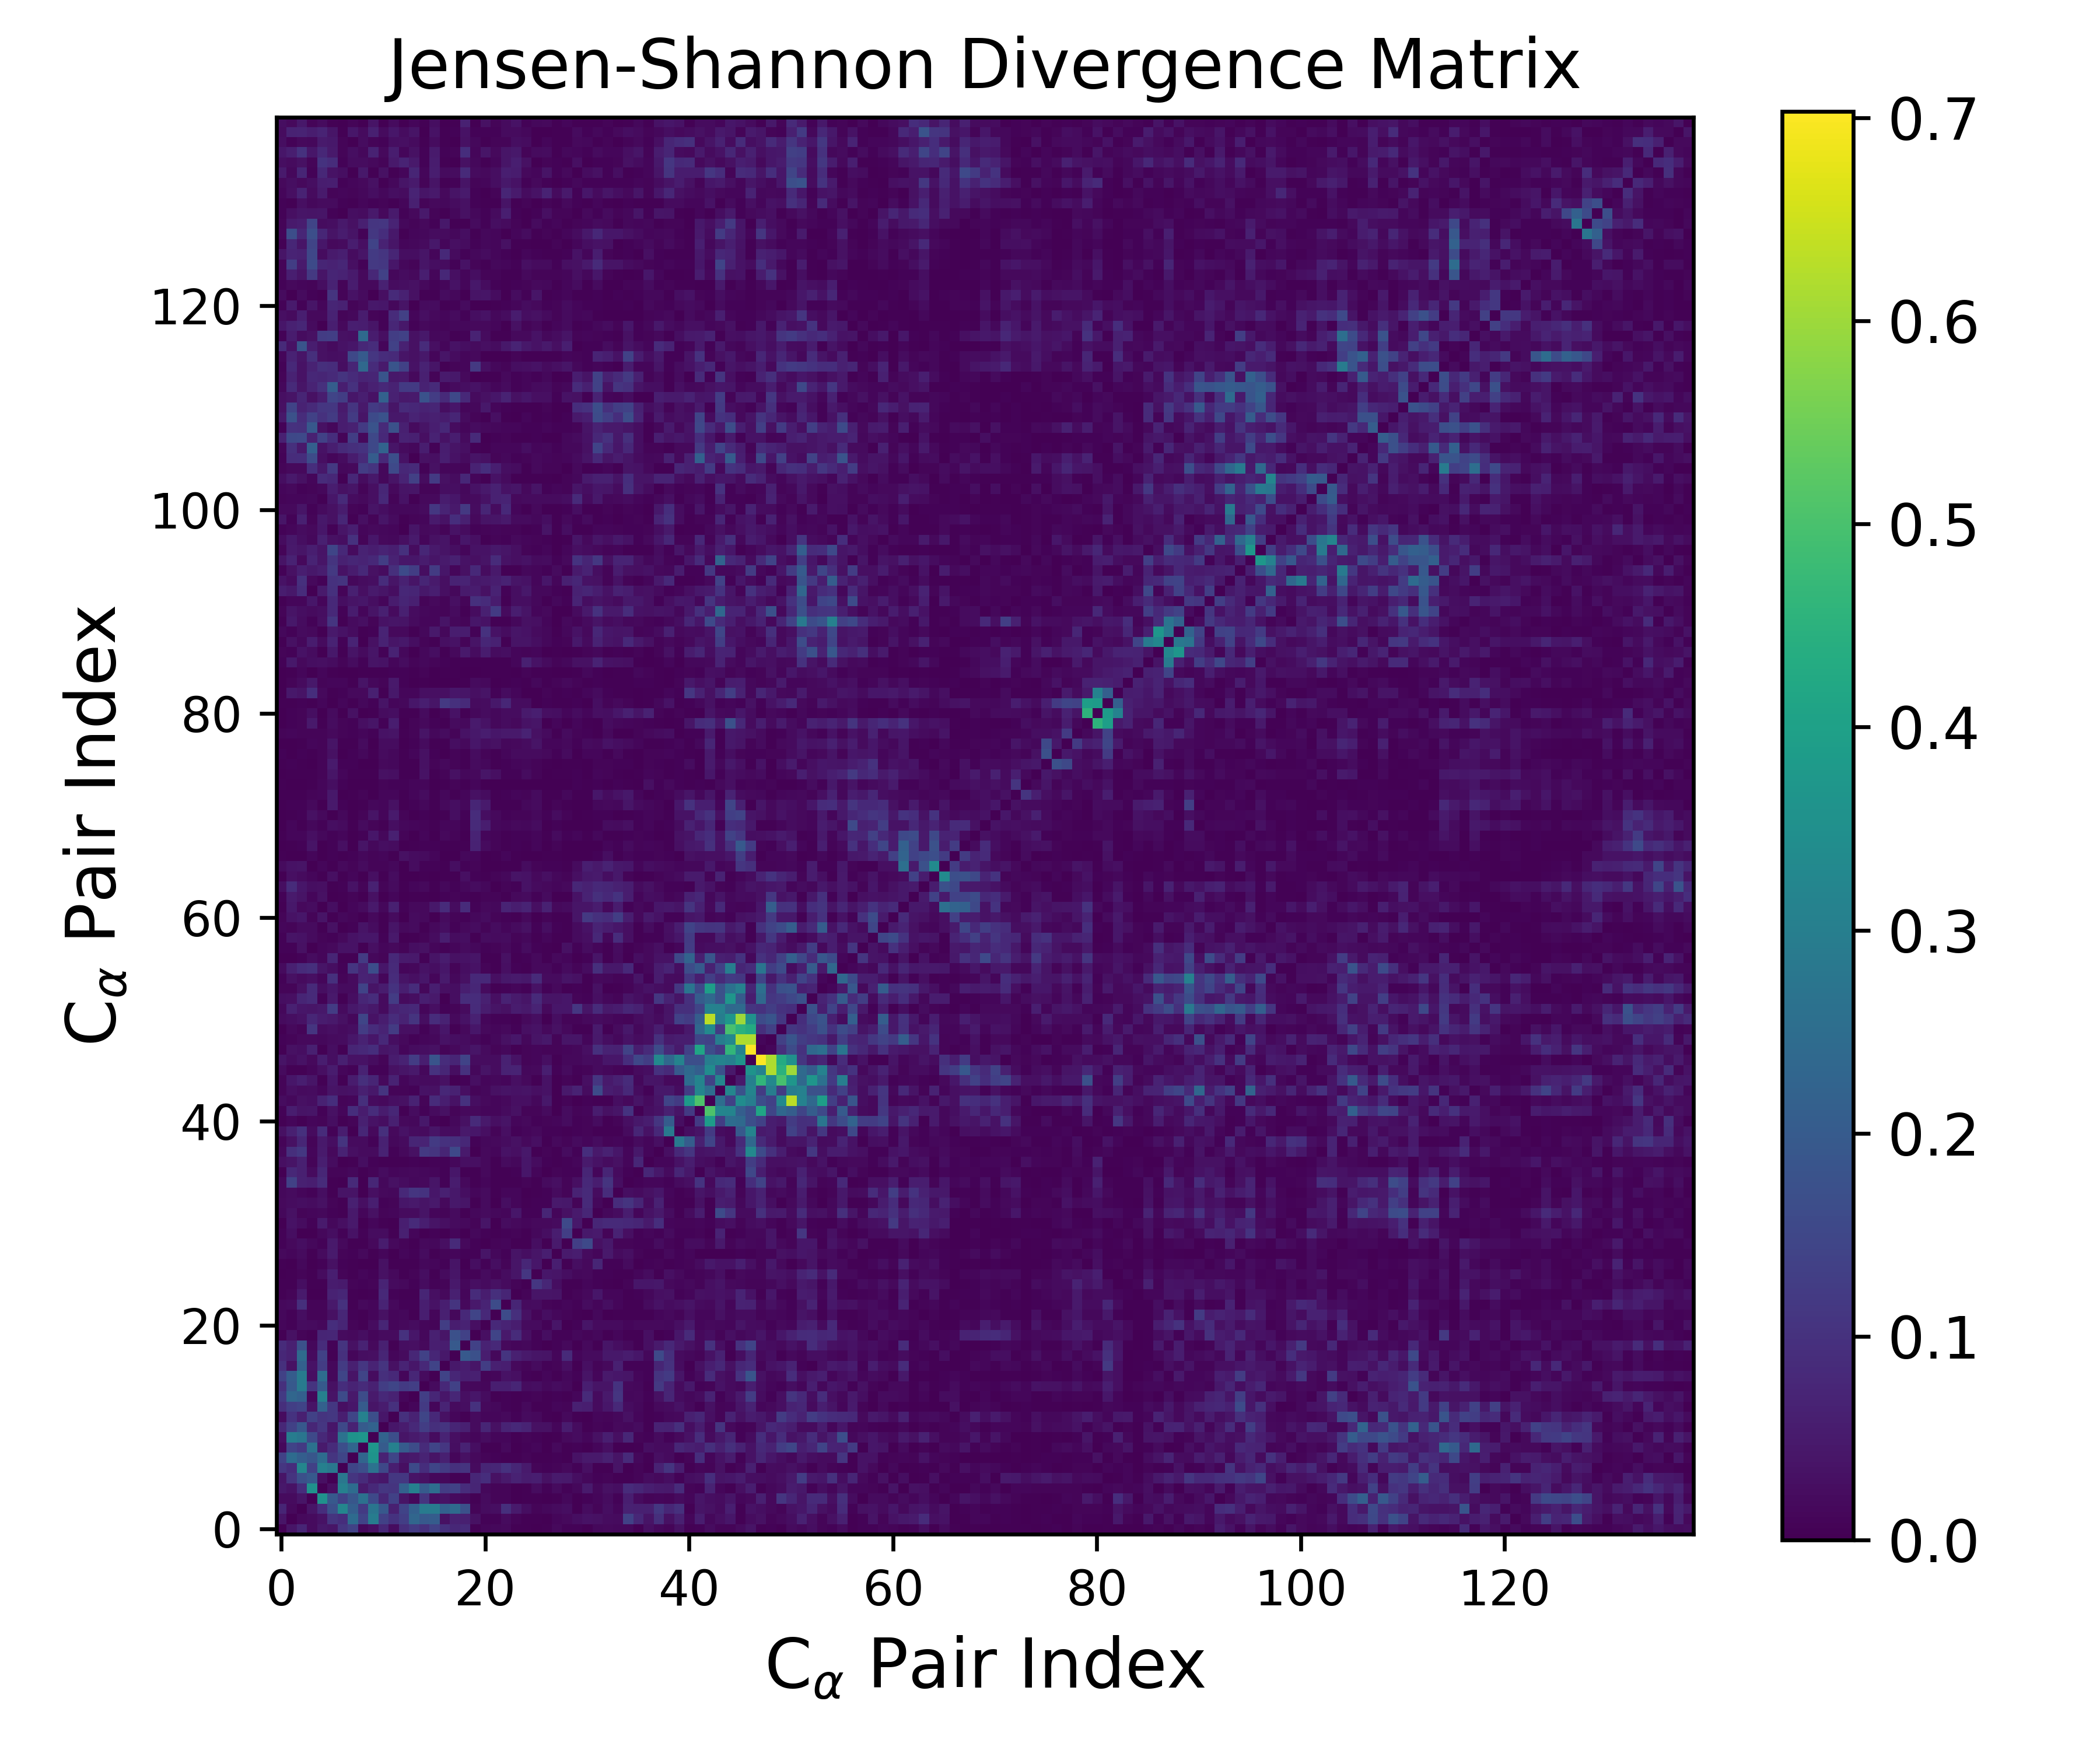

The file beside this chart, header and first rows:
0.000000000000000000e+00, 3.966654592709376037e-02, 7.296074349454549635e-02, 2.195723178881275883e-02, 4.413672985367957796e-02, 3.977921368388161877e-02, 1.105397524636204110e-01, 1.379153837221218648e-01, 1.575353629137819789e-02, 3.019713083823455033e-02, 7.927840675012561011e-02, 2.413190533600980889e-02, 9.518918781018347042e-02, 1.204265341266660960e-01, 9.684023198440400160e-02, 1.372779818195369594e-01, 9.780896118344149792e-02, 7.813447088375792549e-02, 8.581189870258627839e-02, 3.395596186497567247e-03, 1.164420193121780064e-02, 1.440430923210685686e-02, 1.846088158209049923e-02, 3.257013359567467823e-03
3.966654592709376037e-02, 0.000000000000000000e+00, 1.869801112305974691e-02, 2.133730836724261407e-02, 3.304031852133366975e-02, 1.068891865008698011e-01, 9.072162406780118205e-02, 2.469406568609283092e-01, 1.404427980352034588e-01, 2.953326140445597381e-01, 1.353240215834584370e-01, 1.034043024085874313e-01, 1.314628268373321807e-01, 2.324796781494939957e-01, 1.957850165796205244e-01, 2.053902481415682824e-01, 3.218999765638476396e-02, 6.463171323984193140e-02, 6.204741732410212762e-02, 3.035274643337485326e-02, 7.877818670803294829e-03, 7.851147065086034812e-03, 2.050664018840275479e-02, 8.941159529163890396e-03
7.296074349454549635e-02, 1.869801112305974691e-02, 0.000000000000000000e+00, 4.004986277627702040e-02, 9.191471532108939912e-02, 1.721605219604902259e-01, 3.236032821314054342e-01, 2.096759155514956174e-01, 1.184578799407544902e-01, 2.737054253982339480e-01, 1.946074396949123708e-01, 6.296684107663105823e-02, 1.411466331827847531e-01, 2.149083928554780809e-01, 2.933589593171018195e-01, 2.931641408490078260e-01, 2.145596658895380371e-01, 2.419027974097294198e-01, 1.732063398562649903e-01, 9.211855533982460376e-03, 2.440295956964070451e-02, 2.641284628940236343e-02, 9.592070688273204859e-02, 5.047977211138950787e-02
2.195723178881275883e-02, 2.133730836724261407e-02, 4.004986277627702040e-02, 0.000000000000000000e+00, 3.547620770288000824e-01, 1.975760938580068959e-01, 1.357758667811995446e-01, 1.884201702607810891e-01, 2.610288888354846959e-01, 1.538566109019274819e-01, 7.434697909229565083e-02, 1.351966950507983711e-01, 3.684238574382994735e-02, 1.526434204692518441e-02, 1.053997829579928769e-01, 3.007349363739070247e-02, 3.449850029183307298e-02, 2.062751219772341119e-02, 1.514711301677656649e-02, 4.200610212653988623e-03, 2.087761682089063833e-02, 1.007013439910892268e-02, 1.086835004157794306e-02, 2.021217659203350392e-03
4.413672985367957796e-02, 3.304031852133366975e-02, 9.191471532108939912e-02, 3.547620770288000824e-01, 0.000000000000000000e+00, 2.956127203211797796e-02, 3.053368782153995098e-01, 2.498417448331549384e-01, 5.204980094359134418e-02, 8.074543717105865659e-02, 1.123759566473442328e-01, 1.058163284335828513e-01, 2.193826124823817225e-01, 3.050992404904944721e-01, 1.996526027678889592e-01, 2.517071343266189531e-01, 1.238671043775619179e-01, 1.368737309726656415e-01, 8.916498075483345054e-02, 7.241195897937852122e-02, 1.643578984237410029e-02, 1.070674977824638725e-02, 1.072345896266576303e-02, 9.515336312191433185e-04
3.977921368388161877e-02, 1.068891865008698011e-01, 1.721605219604902259e-01, 1.975760938580068959e-01, 2.956127203211797796e-02, 0.000000000000000000e+00, 2.779659420368332801e-01, 1.081903271676050854e-01, 8.698879466095951751e-02, 5.098402607044682372e-02, 4.298110053226446292e-02, 1.144985217072276157e-01, 1.138486718720741336e-01, 3.816633114339462035e-02, 3.147631420132637053e-02, 1.507958495806140282e-02, 1.579771112913433070e-02, 5.481290400194385216e-03, 7.297030517020723465e-03, 7.605109355445030528e-02, 9.152733441325211494e-02, 3.161311656862619834e-02, 4.729238696769391681e-02, 6.694255562477402499e-02
1.105397524636204110e-01, 9.072162406780118205e-02, 3.236032821314054342e-01, 1.357758667811995446e-01, 3.053368782153995098e-01, 2.779659420368332801e-01, 0.000000000000000000e+00, 1.469917551685516743e-01, 1.698434047032697791e-01, 2.654942176726169389e-01, 1.513542913679565283e-01, 5.781145578735958496e-02, 2.977289335907683590e-02, 1.574188845220385324e-01, 9.295943960621833035e-02, 1.469649600784320165e-01, 1.231482347032998859e-01, 9.876297428509347998e-02, 1.067879596154507615e-01, 2.049679480169879289e-02, 7.251477285853526189e-02, 7.450564087338601427e-02, 1.012677015300933597e-01, 7.586726930140627601e-02
1.379153837221218648e-01, 2.469406568609283092e-01, 2.096759155514956174e-01, 1.884201702607810891e-01, 2.498417448331549384e-01, 1.081903271676050854e-01, 1.469917551685516743e-01, 0.000000000000000000e+00, 2.301152482074727834e-01, 3.617704050680193295e-01, 6.672785269969484789e-02, 1.467689338463516457e-01, 4.172936487075682571e-02, 4.828809045105244419e-02, 6.979828826613930504e-02, 3.760563351235650387e-02, 6.168864360043735395e-02, 1.169517544349670674e-02, 3.142233551224651172e-02, 1.859301307291644223e-02, 1.093131077363438883e-02, 5.531788749415502901e-03, 3.489127981695015930e-03, 3.390305031961289659e-03
1.575353629137819789e-02, 1.404427980352034588e-01, 1.184578799407544902e-01, 2.610288888354846959e-01, 5.204980094359134418e-02, 8.698879466095951751e-02, 1.698434047032697791e-01, 2.301152482074727834e-01, 0.000000000000000000e+00, 3.686270649699596724e-01, 2.029082086914821281e-01, 3.102440596003079865e-01, 2.008303734885460712e-01, 1.622589777970260549e-01, 8.754524848741203347e-02, 1.447623192694797167e-01, 1.112455752301866330e-01, 2.527431472207385121e-02, 6.623094250163996666e-02, 2.658095642925961677e-02, 3.716060393388194612e-03, 4.882916670113516926e-03, 1.703333169000064568e-02, 2.063972285969994068e-03
3.019713083823455033e-02, 2.953326140445597381e-01, 2.737054253982339480e-01, 1.538566109019274819e-01, 8.074543717105865659e-02, 5.098402607044682372e-02, 2.654942176726169389e-01, 3.617704050680193295e-01, 3.686270649699596724e-01, 0.000000000000000000e+00, 2.217805588043399723e-01, 1.675975576063333805e-01, 4.048202038373206052e-02, 5.038603281195299516e-02, 6.531055591009081451e-02, 2.268175728060893570e-02, 6.983673502346857132e-02, 2.883864921002108131e-02, 1.648515294789160146e-02, 1.337217928538976183e-02, 2.256843720006514523e-02, 1.213388657187953502e-02, 1.321366961743767991e-02, 4.964876061760666905e-03
7.927840675012561011e-02, 1.353240215834584370e-01, 1.946074396949123708e-01, 7.434697909229565083e-02, 1.123759566473442328e-01, 4.298110053226446292e-02, 1.513542913679565283e-01, 6.672785269969484789e-02, 2.029082086914821281e-01, 2.217805588043399723e-01, 0.000000000000000000e+00, 4.246803796313963764e-02, 5.298657536572534688e-02, 8.218833362021958633e-02, 1.280114875442646682e-01, 9.521260789237713518e-02, 1.066017948541598676e-01, 7.147923385219062675e-02, 6.203196803902925188e-02, 1.994994813805915299e-02, 7.242753540463553463e-02, 3.290264202430801671e-02, 7.118357906549915848e-02, 8.094588499335722553e-02
2.413190533600980889e-02, 1.034043024085874313e-01, 6.296684107663105823e-02, 1.351966950507983711e-01, 1.058163284335828513e-01, 1.144985217072276157e-01, 5.781145578735958496e-02, 1.467689338463516457e-01, 3.102440596003079865e-01, 1.675975576063333805e-01, 4.246803796313963764e-02, 0.000000000000000000e+00, 9.645699757631913396e-02, 6.601854457015066124e-02, 1.458481186597164747e-01, 8.008633644096162241e-02, 3.096906163412251056e-02, 1.108513817347758432e-02, 3.814467042159997053e-03, 2.100307195288000917e-02, 1.127788640048917566e-02, 1.115499164479380120e-02, 1.909908010057503880e-02, 6.569487100130893750e-03
9.518918781018347042e-02, 1.314628268373321807e-01, 1.411466331827847531e-01, 3.684238574382994735e-02, 2.193826124823817225e-01, 1.138486718720741336e-01, 2.977289335907683590e-02, 4.172936487075682571e-02, 2.008303734885460712e-01, 4.048202038373206052e-02, 5.298657536572534688e-02, 9.645699757631913396e-02, 0.000000000000000000e+00, 1.156320895328773017e-02, 1.197247903274730879e-01, 1.130836847514134907e-02, 7.098422504745718897e-02, 1.974690883031948035e-02, 2.732931429259285311e-02, 1.008830185366542675e-01, 1.703727566279311656e-02, 1.501675907410104059e-02, 6.501235803792414746e-03, 4.319923262865036848e-03
1.204265341266660960e-01, 2.324796781494939957e-01, 2.149083928554780809e-01, 1.526434204692518441e-02, 3.050992404904944721e-01, 3.816633114339462035e-02, 1.574188845220385324e-01, 4.828809045105244419e-02, 1.622589777970260549e-01, 5.038603281195299516e-02, 8.218833362021958633e-02, 6.601854457015066124e-02, 1.156320895328773017e-02, 0.000000000000000000e+00, 1.295046075322886514e-01, 7.663511620208889041e-02, 4.322568500979396405e-02, 7.506568241860289703e-02, 2.767418503842163091e-02, 4.388691365965051439e-02, 2.278498695493344495e-02, 5.033913436308959551e-03, 7.933497824212428634e-03, 2.856984592826518690e-03
9.684023198440400160e-02, 1.957850165796205244e-01, 2.933589593171018195e-01, 1.053997829579928769e-01, 1.996526027678889592e-01, 3.147631420132637053e-02, 9.295943960621833035e-02, 6.979828826613930504e-02, 8.754524848741203347e-02, 6.531055591009081451e-02, 1.280114875442646682e-01, 1.458481186597164747e-01, 1.197247903274730879e-01, 1.295046075322886514e-01, 0.000000000000000000e+00, 2.061462398608594412e-02, 8.077487167440568216e-02, 1.346726465144080509e-01, 1.801632072471109208e-02, 1.396288631690884886e-02, 1.241849593781985117e-02, 5.955044495038024771e-02, 5.912395782046969694e-02, 7.176490580819437637e-02
1.372779818195369594e-01, 2.053902481415682824e-01, 2.931641408490078260e-01, 3.007349363739070247e-02, 2.517071343266189531e-01, 1.507958495806140282e-02, 1.469649600784320165e-01, 3.760563351235650387e-02, 1.447623192694797167e-01, 2.268175728060893570e-02, 9.521260789237713518e-02, 8.008633644096162241e-02, 1.130836847514134907e-02, 7.663511620208889041e-02, 2.061462398608594412e-02, 0.000000000000000000e+00, 1.425125985522292527e-01, 7.628723969455825094e-02, 5.806084376445672102e-02, 6.150790175299957613e-02, 1.082669925282212647e-02, 1.292033462727057609e-02, 3.550674762225791703e-02, 2.803990226117744275e-02
9.780896118344149792e-02, 3.218999765638476396e-02, 2.145596658895380371e-01, 3.449850029183307298e-02, 1.238671043775619179e-01, 1.579771112913433070e-02, 1.231482347032998859e-01, 6.168864360043735395e-02, 1.112455752301866330e-01, 6.983673502346857132e-02, 1.066017948541598676e-01, 3.096906163412251056e-02, 7.098422504745718897e-02, 4.322568500979396405e-02, 8.077487167440568216e-02, 1.425125985522292527e-01, 0.000000000000000000e+00, 4.501901221321614327e-02, 5.641649454364187216e-02, 3.920512672298660101e-02, 1.279042751756705176e-01, 6.118426121134230150e-02, 5.948683907012061733e-02, 1.859933809643897484e-02
7.813447088375792549e-02, 6.463171323984193140e-02, 2.419027974097294198e-01, 2.062751219772341119e-02, 1.368737309726656415e-01, 5.481290400194385216e-03, 9.876297428509347998e-02, 1.169517544349670674e-02, 2.527431472207385121e-02, 2.883864921002108131e-02, 7.147923385219062675e-02, 1.108513817347758432e-02, 1.974690883031948035e-02, 7.506568241860289703e-02, 1.346726465144080509e-01, 7.628723969455825094e-02, 4.501901221321614327e-02, 0.000000000000000000e+00, 1.950235303964648892e-01, 1.708493952674330352e-01, 5.730366560704441836e-02, 1.459085121843949409e-02, 1.061192084184384710e-01, 6.143540168340605456e-02
8.581189870258627839e-02, 6.204741732410212762e-02, 1.732063398562649903e-01, 1.514711301677656649e-02, 8.916498075483345054e-02, 7.297030517020723465e-03, 1.067879596154507615e-01, 3.142233551224651172e-02, 6.623094250163996666e-02, 1.648515294789160146e-02, 6.203196803902925188e-02, 3.814467042159997053e-03, 2.732931429259285311e-02, 2.767418503842163091e-02, 1.801632072471109208e-02, 5.806084376445672102e-02, 5.641649454364187216e-02, 1.950235303964648892e-01, 0.000000000000000000e+00, 1.366004538982718008e-01, 6.687176396132270273e-02, 8.058158210364577134e-02, 1.916516437425784883e-02, 1.159359689442947955e-02
3.395596186497567247e-03, 3.035274643337485326e-02, 9.211855533982460376e-03, 4.200610212653988623e-03, 7.241195897937852122e-02, 7.605109355445030528e-02, 2.049679480169879289e-02, 1.859301307291644223e-02, 2.658095642925961677e-02, 1.337217928538976183e-02, 1.994994813805915299e-02, 2.100307195288000917e-02, 1.008830185366542675e-01, 4.388691365965051439e-02, 1.396288631690884886e-02, 6.150790175299957613e-02, 3.920512672298660101e-02, 1.708493952674330352e-01, 1.366004538982718008e-01, 0.000000000000000000e+00, 2.823479727934951125e-02, 1.451222804368397790e-01, 4.845939047957594642e-02, 8.743995057092684986e-02
1.164420193121780064e-02, 7.877818670803294829e-03, 2.440295956964070451e-02, 2.087761682089063833e-02, 1.643578984237410029e-02, 9.152733441325211494e-02, 7.251477285853526189e-02, 1.093131077363438883e-02, 3.716060393388194612e-03, 2.256843720006514523e-02, 7.242753540463553463e-02, 1.127788640048917566e-02, 1.703727566279311656e-02, 2.278498695493344495e-02, 1.241849593781985117e-02, 1.082669925282212647e-02, 1.279042751756705176e-01, 5.730366560704441836e-02, 6.687176396132270273e-02, 2.823479727934951125e-02, 0.000000000000000000e+00, 8.232901851388228776e-02, 6.877454227380994101e-02, 5.628175902650101037e-02
1.440430923210685686e-02, 7.851147065086034812e-03, 2.641284628940236343e-02, 1.007013439910892268e-02, 1.070674977824638725e-02, 3.161311656862619834e-02, 7.450564087338601427e-02, 5.531788749415502901e-03, 4.882916670113516926e-03, 1.213388657187953502e-02, 3.290264202430801671e-02, 1.115499164479380120e-02, 1.501675907410104059e-02, 5.033913436308959551e-03, 5.955044495038024771e-02, 1.292033462727057609e-02, 6.118426121134230150e-02, 1.459085121843949409e-02, 8.058158210364577134e-02, 1.451222804368397790e-01, 8.232901851388228776e-02, 0.000000000000000000e+00, 1.598987431341994392e-01, 9.437621627465912766e-02
1.846088158209049923e-02, 2.050664018840275479e-02, 9.592070688273204859e-02, 1.086835004157794306e-02, 1.072345896266576303e-02, 4.729238696769391681e-02, 1.012677015300933597e-01, 3.489127981695015930e-03, 1.703333169000064568e-02, 1.321366961743767991e-02, 7.118357906549915848e-02, 1.909908010057503880e-02, 6.501235803792414746e-03, 7.933497824212428634e-03, 5.912395782046969694e-02, 3.550674762225791703e-02, 5.948683907012061733e-02, 1.061192084184384710e-01, 1.916516437425784883e-02, 4.845939047957594642e-02, 6.877454227380994101e-02, 1.598987431341994392e-01, 0.000000000000000000e+00, 7.278038620252934299e-02
3.257013359567467823e-03, 8.941159529163890396e-03, 5.047977211138950787e-02, 2.021217659203350392e-03, 9.515336312191433185e-04, 6.694255562477402499e-02, 7.586726930140627601e-02, 3.390305031961289659e-03, 2.063972285969994068e-03, 4.964876061760666905e-03, 8.094588499335722553e-02, 6.569487100130893750e-03, 4.319923262865036848e-03, 2.856984592826518690e-03, 7.176490580819437637e-02, 2.803990226117744275e-02, 1.859933809643897484e-02, 6.143540168340605456e-02, 1.159359689442947955e-02, 8.743995057092684986e-02, 5.628175902650101037e-02, 9.437621627465912766e-02, 7.278038620252934299e-02, 0.000000000000000000e+00
3.234649361693168936e-03, 4.069599489247308598e-03, 2.539675341060712577e-02, 4.834119656955651774e-03, 4.446682564922004553e-03, 5.269604226719661749e-02, 5.080828399530003953e-02, 1.007444814425912001e-02, 7.847701403270299428e-03, 9.961384322878710090e-03, 6.998735886007043105e-02, 2.104790069372803815e-02, 1.650275282164246141e-02, 5.624681131041282291e-03, 2.438728203370306782e-02, 6.544263723044248422e-03, 1.044344612047921200e-02, 4.909209055249208475e-02, 1.499005182051535261e-02, 2.999401525622568190e-02, 2.005936755984954675e-02, 3.239219808329377170e-02, 1.969846327085098339e-02, 1.046169701820884486e-02
2.199550047723190620e-03, 3.223756374265596310e-03, 9.455951568699199478e-03, 3.982256432773501054e-03, 2.465405266548393801e-02, 5.964763893190751926e-02, 1.004628760456235254e-02, 4.047219754270404285e-03, 1.235824771190710547e-02, 8.023210507700032426e-03, 3.095621901783204497e-02, 1.722082433444400984e-02, 3.245437285026160548e-03, 1.052672449339509507e-02, 2.547542942379212375e-02, 3.366156868358409406e-03, 2.034997569881455762e-02, 3.919846847153768410e-02, 7.074055159725143802e-03, 5.591303044485465383e-03, 2.179168033678554467e-02, 1.012428138289648595e-02, 2.356088477913139204e-02, 3.993060059502377690e-02
3.091764267204847975e-03, 1.314071207427039726e-03, 1.512135572812568426e-02, 1.731573530141882790e-03, 6.940747884742101345e-03, 3.190086305207829459e-02, 8.061799692666522799e-03, 4.694094396106329378e-03, 1.027466303614559592e-03, 1.422306447280008521e-03, 3.181526254600001991e-02, 4.765101313507105578e-03, 3.387976924712742584e-03, 2.906570144164991390e-03, 1.415277396203246628e-02, 1.138110880236679542e-02, 6.993694865493234325e-03, 3.746878680021837466e-02, 1.403484547123532442e-03, 2.669850958653912851e-02, 7.730662160087665470e-03, 2.623858879788067838e-02, 9.168922767137514460e-03, 4.002589840494263917e-02
1.768352894301878850e-02, 1.209166766102129711e-02, 1.941938544225732186e-02, 4.254736572771297687e-03, 2.031322316850203702e-02, 5.097773017327653783e-02, 9.895037403492198610e-03, 7.175357821055416627e-03, 1.842959207409921446e-02, 3.262080808174860902e-03, 1.195310487105524094e-02, 1.089381799187141755e-03, 1.311897767668457337e-02, 6.037517274886663836e-03, 2.214775688230842532e-02, 3.874400801021446721e-03, 9.845465796871042535e-03, 1.260588417764852386e-02, 6.783763785162693488e-03, 5.716728658652076370e-03, 4.095638836921888792e-02, 1.375889066204965400e-02, 7.697736166255247578e-03, 3.816807489624010619e-02
5.672306815962838318e-03, 1.893175508237922647e-02, 2.658217721305472861e-02, 1.626414716498587182e-02, 7.562404928165537485e-03, 4.737133083733883337e-02, 1.784821345456235123e-02, 2.766032483813120075e-03, 4.530504122190383981e-03, 1.864607874727285119e-02, 5.454379317853232795e-02, 1.781579929339204005e-02, 9.430463756154201793e-03, 4.350705867879472999e-03, 1.887242542851526664e-02, 1.640324679343320435e-02, 2.849809982807462519e-02, 8.352984848697327103e-02, 1.823288891456484317e-02, 7.210520397121145640e-03, 1.142530016730991266e-03, 1.095175961415855055e-02, 1.334764599141153099e-02, 4.912894550438708617e-03
7.358066248119698310e-03, 2.539270610826653563e-02, 1.097702065582568552e-03, 7.445260842802505505e-04, 1.615503880215646629e-02, 2.690888204985111831e-02, 6.756252946395685695e-03, 3.339980416401625712e-02, 6.985309388203143552e-03, 2.349499691026009363e-02, 2.447561194156068140e-02, 4.885807759050331961e-03, 6.047957758681515167e-02, 1.205021291167572214e-02, 2.172778024989667663e-03, 7.312669481856432299e-03, 2.606377844249683183e-03, 1.122460746664317305e-02, 2.492810074820759648e-03, 1.564673632322177016e-02, 5.506652299177027671e-03, 4.514999944472555295e-03, 6.636765053871162071e-03, 1.010682914468874830e-02
1.797684791909382818e-03, 3.475903171533401698e-02, 2.300529223163290393e-02, 6.932009797441006718e-03, 5.062026030411512223e-02, 1.525194372222108893e-02, 2.922299006703417065e-02, 4.914324009392549708e-02, 2.070995141717860057e-03, 1.231400449278006147e-02, 2.842279058092165266e-03, 2.623064111347275188e-03, 5.916224734546320779e-02, 8.253906904191128657e-02, 5.852312439864847116e-02, 3.809837371597628308e-02, 2.791194072357006811e-02, 2.108165530239794819e-02, 1.839048761394212680e-02, 8.999303641529799933e-03, 4.037523814691724305e-02, 2.594304558538788538e-03, 2.260461667750904291e-02, 1.911268948971855605e-02
1.593307512612249927e-02, 3.237006220017313307e-02, 9.470362060820169611e-03, 1.197125013854071982e-02, 1.626545820516326138e-02, 5.570407478537147718e-03, 2.936232961736171161e-03, 4.866981388369797518e-02, 1.317822065077373442e-02, 3.029424902114538631e-02, 9.802025278524920809e-03, 1.239496197099786839e-02, 2.105720806179081986e-02, 2.048972219912006953e-02, 3.688260782565321028e-02, 1.313354355931691149e-02, 1.044878853190270643e-02, 2.046502621492445051e-02, 3.111845319120307238e-03, 1.394507629370551720e-02, 2.129310945650116083e-02, 1.574282283850953271e-02, 1.277105653673018225e-02, 4.280617627666766234e-02
1.800615770725040587e-02, 2.442371618453591589e-02, 2.596847403548413827e-02, 2.433748478754383521e-02, 3.028284182471256344e-02, 9.355989476825449236e-03, 5.127595099336368541e-03, 6.247363535760024067e-02, 2.928846885421934956e-02, 5.784252856974975154e-02, 5.841897487859205700e-03, 8.281798902809878876e-03, 4.341838260230628660e-02, 4.929087806120120013e-02, 3.764878930055448603e-02, 4.861414151510708853e-02, 1.817004461563881054e-02, 4.576244363951854910e-02, 3.977966163307500302e-02, 3.754732350469499550e-03, 2.050972825198033034e-02, 2.357275472355347366e-03, 2.474083316718965475e-02, 1.118964416248180958e-02
1.512955394167806583e-02, 2.044568349753229583e-02, 1.218657174128112176e-02, 7.072687961598285618e-03, 2.735434119069385731e-02, 3.911943899804427340e-03, 3.643055204316464346e-02, 3.821150488413860985e-02, 9.694369187832982014e-04, 3.020735081075451300e-02, 1.665604173586513609e-02, 1.450671174989039830e-02, 8.162088346846138598e-02, 1.071137523436066080e-01, 1.031662634020876074e-01, 4.318112488087257755e-02, 6.272973487721522634e-02, 4.564982502817848536e-02, 2.535347949505363518e-02, 1.227856988378156489e-02, 1.944039843299477655e-02, 4.587368577959979009e-03, 1.185528367792590930e-02, 1.112852278116415079e-02
1.610073381961443784e-02, 1.348828263394857008e-01, 6.350543073465460264e-02, 5.951174714076618022e-02, 8.694767175508057166e-02, 4.888677999724858579e-03, 2.413162795288290464e-03, 8.292360431363154927e-02, 1.859841511931407520e-03, 7.488392185439590731e-02, 1.513216426517894481e-02, 3.160650291404260015e-02, 2.438447640012932072e-02, 1.521378461836055997e-02, 1.807844299297705140e-02, 3.970071620122492956e-02, 7.994954373932489436e-03, 5.347021972604139306e-02, 1.819851060068978024e-02, 2.792539095922648429e-03, 1.215038276145593600e-02, 4.288078068303675071e-03, 4.950549917968669229e-03, 3.681337443948544397e-03
2.313159959157964820e-03, 7.818740425949789741e-02, 6.180102920349488799e-02, 1.923637346938696091e-02, 7.432410493433456999e-02, 8.907049550320060571e-03, 8.487951036976547348e-03, 1.445109049707441785e-02, 4.387620825030503179e-03, 1.087872137796056134e-02, 2.378942984815928322e-02, 1.323621171190996620e-02, 1.457662325351366701e-02, 1.670708645106061194e-02, 1.637515835521838672e-02, 1.335121096026414995e-02, 6.820160369781860105e-03, 4.276655240510033457e-02, 5.255431866109364428e-03, 3.735679891034600266e-03, 1.806660394027114966e-02, 3.071621716037017513e-03, 3.205728196011615495e-03, 7.301962380404699443e-03
2.794954631864730518e-02, 3.673762015391654479e-02, 6.292200008180368065e-02, 9.551225777302614628e-03, 5.767910975713062827e-02, 2.236803960721818127e-02, 2.550956719661623753e-03, 4.388141259826699135e-03, 2.697772990503067084e-02, 8.069594633073851400e-03, 3.206578284061701971e-03, 5.184375667124554998e-03, 5.101311724301571711e-03, 6.877207895198137605e-03, 4.779941130279431565e-03, 6.886607344343074338e-03, 7.225105017304326270e-03, 1.587521168445996458e-02, 2.844081550024306695e-02, 2.836663941062775654e-02, 1.797187850859966948e-02, 4.773199389551121066e-03, 2.011086288732773925e-02, 1.493009782135804389e-02
1.444692868781394940e-02, 9.347507329602981752e-02, 1.133553488590766378e-01, 1.156734655980020884e-02, 5.184426423643070936e-02, 1.845925421634460328e-02, 6.638032142760323662e-02, 3.005142184419396650e-02, 2.099239606796807905e-02, 1.952951099544779356e-02, 6.809718257888687509e-02, 7.911855375405490304e-03, 1.788878732065730601e-02, 3.284083078305230496e-02, 1.157818651960044048e-01, 1.060180843067406731e-01, 7.388808445361057242e-02, 1.561014179070290275e-01, 5.085169561589620441e-02, 1.992393228512503913e-03, 1.810734178367610914e-02, 1.316476253174827214e-02, 3.399939359861584715e-02, 3.008728973092746409e-02
9.990917322236758311e-03, 3.214234782315808503e-02, 7.603783803836469679e-02, 1.097743326127263198e-02, 4.669433856149519252e-02, 2.564169851791975319e-02, 1.067567134399171752e-01, 1.936536040231688280e-02, 2.150886993272974404e-02, 5.824175959963001463e-03, 6.347786832488533371e-02, 1.445108971487854728e-02, 2.189742208691805928e-02, 7.187602022025314785e-02, 7.101494093604615587e-02, 1.183742565136997327e-01, 9.980858107298930249e-02, 9.542553846372291149e-02, 7.804549280240874465e-02, 5.937272761905432357e-03, 1.554425571363793335e-02, 1.656376455457637953e-02, 2.355252590675433605e-02, 3.242876692098910218e-02
3.045023621117301862e-02, 6.310038704282137922e-02, 9.712156981705249992e-02, 2.032480773184563994e-02, 8.766920142851727937e-02, 7.884029312410206075e-03, 5.520883802597720963e-02, 1.528580545142021454e-03, 7.616698079351509609e-02, 1.759071014676701419e-02, 9.362336973196384859e-02, 1.694262499074318876e-02, 3.562259341903683402e-02, 2.312419114192721184e-02, 2.175762158371629187e-02, 3.994498283915333403e-02, 2.388368556426342937e-02, 1.955433618940183998e-02, 4.816059108336145922e-02, 4.173310756055761267e-02, 3.016557944068180841e-02, 1.081771966796072314e-02, 3.015440131762696027e-02, 7.346796974822149273e-03
2.960702735827572870e-03, 1.256246117849916730e-02, 4.204805013760416245e-03, 1.372020105372269254e-02, 8.406477024323986275e-03, 2.498209111373423524e-02, 5.035166593674767974e-03, 1.078177120365175420e-02, 6.083250093566384964e-02, 3.516998908910631133e-02, 2.524929437881113722e-02, 6.155216847710357625e-02, 1.787318908817878485e-02, 1.373288197418475083e-02, 4.590079128445675311e-02, 5.694563296491731916e-03, 1.697725258049164907e-03, 1.606398763446234557e-02, 3.259413800632280506e-02, 8.378754927485927706e-02, 4.695938651635733763e-02, 2.820359998850714006e-02, 3.787353244132391633e-02, 1.338815380543350621e-02
7.178382826408263515e-03, 5.723222940541131815e-02, 3.691008685382483195e-02, 3.891444052260988051e-02, 8.166717062319675882e-03, 3.278346002940348003e-02, 1.220083768823596385e-02, 9.088790429713052010e-02, 5.311577259156458758e-02, 9.024828988829093623e-02, 5.317679518321642707e-02, 7.588765217196928592e-02, 3.501903091114860669e-03, 2.277642845635199226e-02, 6.410737919479562487e-03, 2.086079809197752960e-02, 3.225061788763923520e-02, 9.415808479492320318e-03, 1.738670152903738081e-02, 1.856581599643420191e-02, 1.167552479837799875e-02, 1.278744450051671339e-02, 2.099951257523747714e-02, 3.184995844883312804e-02
2.279404032447948300e-02, 1.469774288510854870e-02, 3.159531990691247932e-02, 2.721727533971592117e-02, 6.786195135362371733e-02, 9.179252798778970990e-02, 9.118218951920603957e-03, 1.098646378159329542e-02, 9.382404447809369885e-02, 2.076503069681020011e-02, 1.733905200728861826e-02, 2.763804336160886194e-02, 3.077639753605675502e-02, 6.741400936646305131e-02, 1.068091721549196266e-02, 8.706701137961021797e-02, 5.962885370681030028e-02, 3.489088565785607166e-02, 1.009539645412880771e-01, 2.622842621904451083e-02, 1.696340063976319035e-02, 1.323307503877388207e-02, 1.839440765538931030e-02, 2.851637603736706036e-02
8.471038818089334302e-03, 2.781978254516904656e-02, 2.146965646039353942e-02, 2.449515311226960895e-02, 1.160058971594533223e-02, 3.723590283334208412e-02, 3.099584860432449268e-02, 3.380807104862729867e-02, 6.185485581999331656e-02, 4.482492613994280839e-02, 1.049681763626230252e-01, 1.006894210100391443e-02, 9.842197457629776533e-03, 6.257951309317949171e-03, 3.531695373462238191e-02, 3.021900983668666940e-02, 7.772292274627698450e-02, 6.426791986614406593e-02, 2.871113923328639725e-02, 8.844601313363042658e-03, 1.596329224860381854e-02, 3.204335249754916570e-02, 3.611668020153156050e-02, 3.314172902867602855e-02
1.047664821840312878e-02, 4.351947979221054696e-02, 5.904530635113394710e-02, 3.850808308597082619e-02, 5.452460005227714214e-03, 4.292613080698650524e-02, 2.977013617870528754e-03, 5.482661795191969001e-02, 9.445354624855467618e-02, 7.277314501472630093e-02, 1.897289593081504661e-02, 6.665133310570492409e-02, 1.202441821095147530e-02, 2.361011085418210365e-02, 2.169513109994757744e-02, 2.126392940537990064e-02, 3.103182622359872134e-02, 1.909308788819299128e-03, 7.837209560828067509e-03, 3.007513818730092950e-02, 1.212052024859530674e-02, 1.592243862057660456e-02, 1.242084747135267959e-02, 2.918596868314016560e-02
2.166689531613316330e-02, 5.092121664683483401e-03, 4.227368821113611577e-03, 1.108248263743025902e-02, 2.820404178691021321e-02, 5.450356949594320488e-02, 1.103345101163431818e-02, 7.109317226837246449e-03, 6.712561635454651621e-02, 7.449890558110096143e-03, 6.191739292034016684e-03, 3.022173991071220797e-02, 3.850668213913482213e-02, 4.942860123828750341e-02, 1.518389215754492247e-02, 9.901370002021303574e-02, 7.471389778360346123e-02, 2.710732997863505786e-02, 9.965821391771254034e-02, 1.501127342174084049e-02, 3.603936690234899737e-02, 2.406391999772019771e-02, 6.619459880224197457e-02, 7.110287570270919233e-02
3.842340371691183032e-02, 2.257873346233472620e-02, 3.363108502464351446e-02, 1.727885405709482514e-02, 5.710910866696736893e-02, 2.503997095158409097e-02, 6.232146147659706203e-02, 3.555861838465460695e-02, 3.303722968736898247e-02, 2.461695020748961432e-02, 1.048344104552928653e-02, 5.288233585687915350e-02, 6.655026119224256853e-02, 1.245153515521752047e-01, 5.781878786037900758e-02, 1.829520278136529121e-01, 8.957138332511828394e-02, 7.183177767238980993e-02, 1.402407925101212816e-01, 2.239951402663508534e-02, 2.402500343527765037e-02, 2.212876024854354765e-02, 6.418888483316627369e-02, 3.342001760869265509e-02
4.935256353562467342e-03, 3.273811824047614255e-02, 2.694716438583804816e-02, 6.078787354560380440e-02, 4.314580585226426498e-03, 2.593186056871939899e-02, 3.892232851641945577e-03, 7.288849405357990252e-02, 8.125978452522290840e-02, 9.109798487045309145e-02, 3.940781911498089651e-02, 4.485369047390078828e-02, 1.141728454270202892e-02, 2.367394559626364095e-02, 2.657375110620129391e-02, 3.190049285284575487e-02, 1.037340573766134220e-02, 1.792666866976583631e-02, 2.506189745049291692e-02, 3.865518791915258101e-02, 2.098144861011925696e-02, 1.073094749982897445e-02, 1.471358621486059184e-02, 4.583462988652951993e-03
5.975811794634159832e-03, 1.035100522871418294e-02, 1.742859105208595383e-02, 1.844784714725031596e-02, 1.641480397111147807e-02, 1.990607117672611032e-02, 2.235849586331174754e-02, 4.195924086560067628e-02, 6.625587728343312888e-02, 4.291023122720879351e-02, 8.102088074799949913e-02, 2.653577985818041801e-02, 1.907245963870628225e-02, 6.599943357752345585e-03, 1.286730866839441191e-02, 1.438621635097708101e-02, 3.453096448595571050e-02, 2.494332278661806970e-02, 2.198439916878676056e-02, 1.537960301536345394e-02, 8.222512803412783747e-03, 1.392721734623362205e-02, 3.233531686285415901e-02, 4.247020842520035644e-02
9.139682043412428484e-04, 1.705270589189645386e-02, 9.831615357635575814e-03, 1.090834430258429133e-01, 2.217316613369590614e-02, 2.987029340323161392e-02, 2.069164360769126798e-02, 2.642480458979794278e-02, 1.252387043345409567e-01, 8.911972741718265922e-02, 7.070847702813384816e-02, 1.213047603008746700e-01, 2.840748863102259686e-02, 2.853393816171759592e-02, 8.143161389671213155e-03, 2.145051090172589089e-02, 4.139278223962982589e-02, 3.132332094715700385e-03, 1.903273311553695113e-02, 4.362300325637664955e-02, 1.860007787351890610e-02, 1.116334986214991346e-02, 1.918788414005177453e-02, 6.285024870281021893e-03
1.973442298244305546e-02, 2.605756200827865840e-02, 3.402101362541373741e-02, 7.480965683332573002e-02, 5.231332500880089831e-02, 4.900652331227270397e-02, 3.295079812420440013e-02, 1.578379760480258520e-02, 1.466288050968843903e-01, 3.479207612341784356e-02, 5.591847696183874228e-02, 8.804845099419286725e-02, 6.811828015890934729e-02, 1.070371511389183461e-01, 2.592446435198060214e-02, 8.979391125969778120e-02, 6.700803360840908163e-02, 1.832706290551434913e-02, 3.359389857296020410e-02, 6.417204532771884906e-02, 1.281988773445459119e-02, 7.935787227354832579e-03, 5.824205007332780917e-03, 5.397225457533161817e-03
1.614037585472489697e-02, 6.559643893592616293e-02, 4.341058758632028447e-02, 3.989488381737233552e-02, 4.545342457303257894e-02, 1.261544418185279737e-01, 2.128037382180939657e-02, 4.615081858302014922e-02, 5.910503985932028664e-02, 4.399701664006645807e-02, 1.967423092779696167e-02, 6.854189110319652833e-02, 7.426435346112775227e-02, 8.165464885061819722e-02, 1.257678744895114782e-02, 2.971279765430411696e-02, 5.933516697842206554e-03, 1.056051785608523239e-02, 2.036282475754627730e-02, 8.543050759516784831e-02, 5.370877513911732209e-02, 3.794006088305160174e-02, 3.070951539892412957e-02, 5.440638413817935198e-02
2.726057203279434737e-02, 2.851796375161119029e-02, 7.146539679616528695e-02, 8.333545150600062124e-02, 5.900411604071204019e-03, 4.871179849568776227e-02, 4.889762117733034014e-03, 2.667483028415115753e-02, 7.506732866577393859e-02, 8.847905729797550523e-02, 1.951735223000708105e-02, 1.261352878642459097e-01, 2.101408101696529765e-02, 2.522051218091600489e-02, 5.937289401429458879e-02, 4.793558598095753326e-02, 2.664188932841839424e-03, 2.492222605800370819e-02, 9.043140933818827332e-02, 8.929405789166944274e-02, 6.072831826501987051e-02, 2.793608080721246556e-02, 6.601099663260373562e-02, 5.108299134537179487e-02
1.050447696757696690e-02, 1.026040700035220007e-02, 3.030455824116224176e-02, 8.363371271410285912e-02, 2.712975230949523156e-02, 4.211996472467052777e-02, 1.962682336868319319e-02, 1.933671841943671726e-02, 1.410286969089769582e-01, 3.716457927396894789e-02, 5.246392695631198894e-02, 1.029046306723489790e-01, 5.934837475632995241e-02, 8.931012332353904792e-02, 1.450362016149974766e-02, 5.978894380774911477e-02, 3.018220930272573141e-02, 2.551601981796571689e-02, 5.930171041723952818e-02, 7.657053297043217577e-02, 1.968598547548205957e-02, 3.939872613140951718e-03, 7.307711327290536407e-03, 1.150777053918585965e-02
6.862415528832858762e-03, 3.219595460285280125e-02, 2.107351679123544916e-02, 3.016071809030620304e-02, 1.199185425733411033e-02, 9.807914256496047534e-02, 1.084720959159754007e-02, 2.126056570824786524e-02, 6.965454626846308284e-02, 6.547981547693917936e-02, 1.182045528405539780e-02, 8.810594162149038011e-02, 3.624759869702414566e-02, 2.962860040438291404e-02, 4.130775838805542111e-02, 1.364307613173906288e-02, 5.100334481537395492e-02, 1.404701879594450961e-02, 3.240939051986028302e-02, 8.064823532912006321e-02, 8.179818154048876244e-02, 2.787204368221797221e-02, 4.574373390105336556e-02, 5.188794360207268225e-02
1.963078326291053596e-02, 6.294975187333864963e-02, 8.535398645294564601e-02, 9.493036486973882582e-02, 3.908147994660306906e-02, 2.608326326436322118e-02, 5.570683540350548912e-03, 1.090150480195697102e-01, 6.848342710691709967e-02, 1.648096951446350877e-01, 4.125515319041520718e-02, 8.311414572121125777e-02, 1.362293223744427684e-02, 1.491447795921676048e-02, 3.301849763877385407e-02, 2.596439455557371379e-02, 4.170755771352983171e-02, 8.352209021740164552e-03, 2.652501200577420462e-02, 3.513433124848554245e-02, 1.045252109877520784e-02, 5.021718674884026803e-03, 2.776503602346309940e-02, 7.316800806449052542e-03
2.711224385922626247e-03, 2.552153188680192711e-03, 6.411963688042931347e-03, 2.386033704903138195e-02, 1.136696296861663784e-02, 7.215768098859917656e-02, 4.997313790748161150e-03, 3.017819331369919061e-03, 1.209935193662809993e-01, 1.478085154659629016e-02, 9.928919282818809630e-03, 8.048178685567829171e-02, 5.170709874918118926e-02, 4.937702154801456439e-02, 6.485018768282072889e-03, 3.754101028215619390e-02, 5.397403849164578854e-02, 3.045972206813970726e-02, 3.298373839926423134e-02, 4.109132480922066816e-02, 5.372294397317371392e-03, 4.902061658770284942e-03, 3.209864238452783680e-02, 3.153308402272843140e-03
7.207848679158074603e-03, 5.793887032527328222e-03, 3.091399146451789468e-02, 1.813682904557889150e-03, 1.308701747434089929e-02, 1.894838902687075166e-02, 3.485753984436854719e-02, 3.382349774857255215e-02, 4.006712201048324637e-03, 2.904291921464665846e-02, 1.102811885164360108e-02, 1.696639377028053355e-02, 1.072049751907182269e-02, 2.520346851436078631e-02, 3.177941016173546629e-02, 1.315275735319971877e-02, 7.342923972326763707e-03, 1.114180492399743753e-02, 2.071631102935690347e-02, 1.413956973291523485e-02, 7.656594109919896175e-03, 9.157240712618624351e-03, 1.819116939811140157e-02, 6.463284867188444013e-03
7.749886982906332815e-03, 3.651866072082177173e-02, 3.415515043081299162e-02, 1.958263317996728620e-02, 9.052317177911226379e-03, 7.711410460283073948e-03, 1.670774840144671411e-02, 3.429865041564375550e-02, 4.310121370279443309e-02, 4.199033048230332854e-02, 7.758848005814690356e-03, 4.753059408552975235e-02, 2.292044448875887007e-03, 3.459200357797452205e-03, 9.723439297715073468e-03, 2.306149423537309784e-02, 5.669345714382909712e-02, 2.453444660819526640e-02, 2.737647679835154488e-02, 4.482910104835081261e-03, 2.352266191855568317e-02, 2.126153721974070182e-02, 2.394695022449926450e-02, 1.059354788020045596e-02
1.108258913088980453e-02, 9.625159792696668173e-03, 1.967746805137285740e-02, 2.080234204671290929e-02, 4.371959846176271328e-03, 3.231200768584351068e-02, 8.589808340169121379e-04, 6.995484457567840118e-03, 3.681231979251811670e-02, 2.209053627915170265e-02, 5.106204569118128096e-03, 4.000735628894887957e-02, 1.825818679941096020e-02, 2.044467433402974432e-02, 2.966921174083360542e-03, 1.660416993673899388e-02, 2.610190699756198551e-02, 6.564413787921804903e-03, 1.741104167275962789e-02, 2.288941299064235768e-02, 1.079715650689458926e-02, 2.281719670070153985e-02, 1.366989138145217365e-02, 2.188861892973215095e-02
1.061257831941341857e-02, 3.466514016370247919e-02, 4.247288634370275512e-02, 9.408284181047863598e-03, 3.570959491655791712e-02, 4.914852476539664436e-03, 1.490668033577324629e-02, 8.631337228548795551e-03, 6.282424043431327539e-04, 1.757568169660760418e-02, 3.729275563005271955e-03, 2.100063602703609519e-02, 2.421768501380179919e-03, 2.103448627576323324e-02, 1.905767443136708802e-02, 2.513653864346254967e-03, 2.180579280423656369e-02, 1.042861015362375743e-02, 6.571436371481308332e-03, 1.464843602598579243e-02, 2.441617467303373867e-02, 8.684942365485018301e-03, 6.172628576339791312e-03, 3.699849181381217617e-03
... 78 more rows
